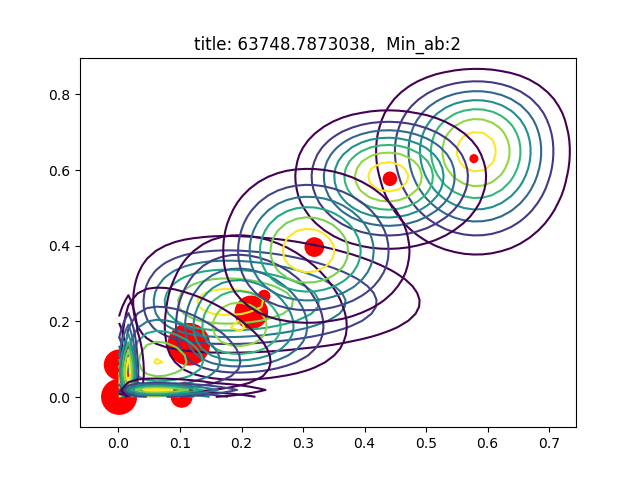

The data file committed next to this chart (first rows):
AU06_r, AU12_r, sigmas, pis, as, bs
0.1027, 0.001163, [[  7.07527637e-03  -1.92994668e-06]? [ …, 0.06624, [ 2.  2.], [   17.48200543  1718.01584252]
0.2367, 0.2671, [[ 0.01523046  0.00022731]? [ 0.00022731…, 0.02001, [ 2.57070319  8.11866938], [  8.29104598  22.27392078]
0.001114, 0.08559, [[  1.00235687e-04   8.75227119e-07]? [ …, 0.1343, [ 2.  2.], [ 1792.64632145    21.36646139]
0.001062, 0.001101, [[  1.00193106e-04   1.90297706e-09]? [ …, 0.1888, [ 2.  2.], [ 1880.70330072  1814.42149228]
0.2159, 0.2241, [[  5.68600019e-03   5.78067685e-05]? [ …, 0.1625, [ 6.21105199  3.83176359], [ 22.55967585  13.26364608]
0.1144, 0.1398, [[  5.50930477e-03  -2.49579327e-05]? [ …, 0.2658, [ 2.          2.49876611], [ 15.49006099  15.37262915]
0.5776, 0.63, [[ 0.00594437  0.00015488]? [ 0.00015488…, 0.009286, [ 23.13038169   9.69934008], [ 16.91190948   5.69559133]
0.4411, 0.5769, [[ 0.00576107  0.00039801]? [ 0.00039801…, 0.02707, [ 18.43679247  17.1509667 ], [ 23.35660273  12.58074652]
0.3183, 0.3966, [[ 0.00581758  0.00019941]? [ 0.00019941…, 0.05257, [ 11.55315035   8.85356589], [ 24.74441988  13.47256823]
0.01523, 0.116, [[  2.12941170e-04  -1.19066897e-05]? [ …, 0.03868, [ 2.  2.], [ 129.35357626   15.24786224]
0.1084, 0.01976, [[  5.89129536e-03   3.57215001e-05]? [ …, 0.03482, [ 2.  2.], [ 16.45329417  99.22388125]
